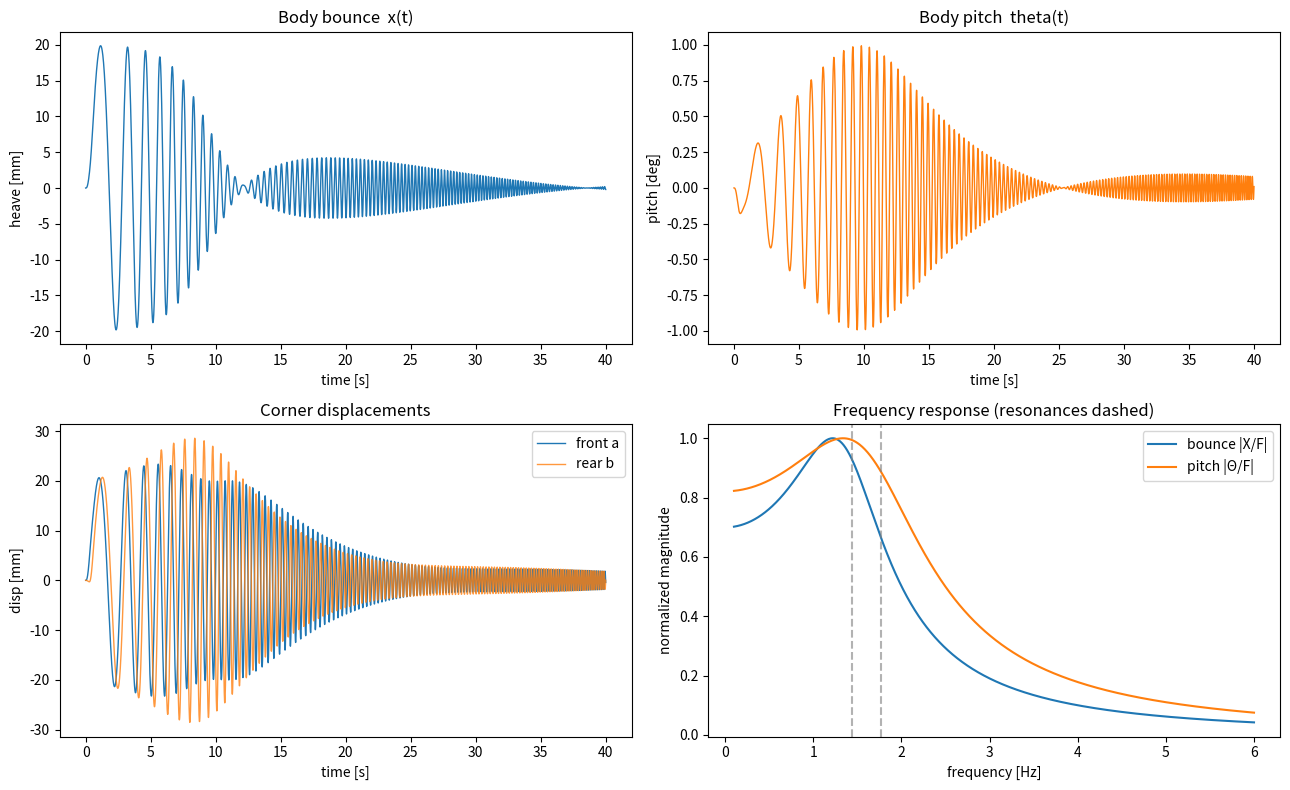

Generate this figure with matplotlib: (Note: this script raises an exception after producing the figure.)
"""
Half-car (bounce + pitch) suspension model.

Board model
-----------
Two suspension corners, front 'a' and rear 'b', each a spring k and damper c.
The sprung body is a rigid beam of length (wheelbase) L, mass m, pitch inertia I.

Corner kinematics (small-angle, from the board):
    a = x - (L/2) * theta      (front attachment point)
    b = x + (L/2) * theta      (rear attachment point)
    x     = (a + b) / 2        (heave / bounce)
    theta = (b - a) / L        (pitch, sin(theta) ~ theta)

Road input f(t): front wheel sees f(t), rear wheel sees f(t - tau)
with delay tau = L / V (wheelbase / vehicle speed). Here f(t) is a
linear sine sweep (chirp) so we can read off the resonances.

Equations of motion are M q'' + C q' + K q = F(t), q = [x, theta].
We derive M, C, K symbolically with sympy, then integrate with solve_ivp.
"""

import numpy as np
import sympy as sp
from scipy.integrate import solve_ivp
import matplotlib.pyplot as plt

# ----------------------------------------------------------------------
# 1. SYMBOLIC DERIVATION OF THE EQUATIONS OF MOTION
# ----------------------------------------------------------------------
t = sp.symbols('t', real=True)
m, I, k, c, L = sp.symbols('m I k c L', positive=True)
x, th = sp.symbols('x theta', cls=sp.Function)
fa, fb = sp.symbols('f_a f_b')          # front / rear road inputs

x_t, th_t = x(t), th(t)

# corner displacements & velocities in terms of body DOFs
a   = x_t - (L/2)*th_t
b   = x_t + (L/2)*th_t
ad  = sp.diff(a, t)
bd  = sp.diff(b, t)

# Suspension force at each corner (spring + damper), road acts through spring & damper.
# Force pushing body UP at a corner = k*(road - corner) + c*(roaddot - cornerdot).
# For the sweep we drive through the spring term k*f (matches the board's k f(t) RHS),
# damper referenced to ground motion of the corner.
Fa = k*(fa - a) + c*(0 - ad)
Fb = k*(fb - b) + c*(0 - bd)

# Newton (heave) and Euler (pitch about CG). Front corner at -L/2, rear at +L/2.
eq_heave = sp.Eq(m*sp.diff(x_t, t, 2), Fa + Fb)
eq_pitch = sp.Eq(I*sp.diff(th_t, t, 2), (-L/2)*Fa + (L/2)*Fb)

# Assemble M, C, K, and the forcing vector
q   = sp.Matrix([x_t, th_t])
qd  = q.diff(t)
qdd = q.diff(t, 2)

lhs = sp.Matrix([eq_heave.lhs - eq_heave.rhs,
                 eq_pitch.lhs - eq_pitch.rhs])
lhs = sp.expand(lhs)

M = sp.zeros(2); C = sp.zeros(2); K = sp.zeros(2)
for i in range(2):
    for j in range(2):
        M[i, j] = lhs[i].coeff(qdd[j])
        C[i, j] = lhs[i].coeff(qd[j])
        K[i, j] = lhs[i].coeff(q[j])

# forcing (collect the road-input terms). lhs = M q'' + C q' + K q - F = 0,
# so the road terms in lhs are (-F); negate to recover F on the RHS.
F = -sp.Matrix([lhs[i].coeff(fa)*fa + lhs[i].coeff(fb)*fb for i in range(2)])

print("M =\n", sp.pretty(M))
print("\nC =\n", sp.pretty(C))
print("\nK =\n", sp.pretty(K))
print("\nF (road forcing) =\n", sp.pretty(F))

# ----------------------------------------------------------------------
# 2. NUMERICAL PARAMETERS  (representative passenger car, half-car)
# ----------------------------------------------------------------------
params = {
    m: 730.0,      # sprung mass of half car [kg]
    I: 820.0,      # pitch inertia [kg m^2] (gives distinct pitch mode)
    k: 30000.0,    # suspension stiffness per corner [N/m]
    c: 2500.0,     # suspension damping per corner [N s/m]
    L: 2.6,        # wheelbase [m]
}
Mn = np.array(M.subs(params)).astype(float)
Cn = np.array(C.subs(params)).astype(float)
Kn = np.array(K.subs(params)).astype(float)
Ln = float(L.subs(params))
Minv = np.linalg.inv(Mn)

# undamped natural frequencies (eigenvalues of M^-1 K)
w2 = np.linalg.eigvals(Minv @ Kn)
wn = np.sqrt(np.sort(w2.real))
print("\nNatural frequencies [Hz]:", wn / (2*np.pi))

# ----------------------------------------------------------------------
# 3. ROAD INPUT: linear sine sweep (chirp), rear delayed by tau = L / V
# ----------------------------------------------------------------------
V      = 10.0                       # vehicle speed [m/s]
tau    = Ln / V                     # front-to-rear time delay [s]
amp    = 0.02                       # 2 cm road amplitude
f0, f1 = 0.2, 6.0                   # sweep from 0.2 to 6 Hz
Tend   = 40.0

def chirp(tt):
    # instantaneous phase of a linear sweep
    rate = (f1 - f0) / Tend
    ph = 2*np.pi*(f0*tt + 0.5*rate*tt**2)
    return amp * np.sin(ph) * (tt > 0)

def road_front(tt): return chirp(tt)
def road_rear(tt):  return chirp(tt - tau)

# forcing as a fast numeric function F(fa, fb)
F_func = sp.lambdify((fa, fb, *params.keys()), F.subs(params), 'numpy')

def Fvec(tt):
    return np.array(F_func(road_front(tt), road_rear(tt),
                           *[params[s] for s in params]), float).flatten()

# ----------------------------------------------------------------------
# 4. INTEGRATE:  state z = [x, theta, xdot, thetadot]
# ----------------------------------------------------------------------
def rhs(tt, z):
    qv  = z[:2]
    qdv = z[2:]
    acc = Minv @ (Fvec(tt) - Cn @ qdv - Kn @ qv)
    return np.concatenate([qdv, acc])

tspan = (0, Tend)
teval = np.linspace(0, Tend, 8000)
sol = solve_ivp(rhs, tspan, [0, 0, 0, 0], t_eval=teval,
                method='RK45', rtol=1e-8, atol=1e-10, max_step=0.01)

x_sol, th_sol = sol.y[0], sol.y[1]
a_sol = x_sol - (Ln/2)*th_sol
b_sol = x_sol + (Ln/2)*th_sol

# ----------------------------------------------------------------------
# 5. ANALYTIC FREQUENCY RESPONSE (FRF) magnitude vs frequency
# ----------------------------------------------------------------------
freqs = np.linspace(0.1, 6.0, 1200)
mag_x = np.zeros_like(freqs)
mag_th = np.zeros_like(freqs)
# RHS gain: with both wheels in phase, F per unit road = K @ [1,...] structure.
# Build the road->force map B so that F = B * f_road (front=rear=1 for FRF).
B = np.array([[float(F[0].coeff(fa).subs(params)), float(F[0].coeff(fb).subs(params))],
              [float(F[1].coeff(fa).subs(params)), float(F[1].coeff(fb).subs(params))]])
for i, fr in enumerate(freqs):
    w = 2*np.pi*fr
    Z = -w**2*Mn + 1j*w*Cn + Kn                       # dynamic stiffness
    H_in  = np.linalg.solve(Z, B @ np.array([1.0,  1.0]))  # in-phase  -> bounce
    H_anti = np.linalg.solve(Z, B @ np.array([-1.0, 1.0])) # anti-phase -> pitch
    mag_x[i]  = abs(H_in[0])
    mag_th[i] = abs(H_anti[1])

# ----------------------------------------------------------------------
# 6. PLOTS
# ----------------------------------------------------------------------
fig, ax = plt.subplots(2, 2, figsize=(13, 8))

ax[0, 0].plot(sol.t, x_sol*1000, lw=1)
ax[0, 0].set_title("Body bounce  x(t)")
ax[0, 0].set_xlabel("time [s]"); ax[0, 0].set_ylabel("heave [mm]")

ax[0, 1].plot(sol.t, np.degrees(th_sol), color='tab:orange', lw=1)
ax[0, 1].set_title("Body pitch  theta(t)")
ax[0, 1].set_xlabel("time [s]"); ax[0, 1].set_ylabel("pitch [deg]")

ax[1, 0].plot(sol.t, a_sol*1000, label="front a", lw=1)
ax[1, 0].plot(sol.t, b_sol*1000, label="rear b", lw=1, alpha=0.8)
ax[1, 0].set_title("Corner displacements")
ax[1, 0].set_xlabel("time [s]"); ax[1, 0].set_ylabel("disp [mm]"); ax[1, 0].legend()

ax[1, 1].plot(freqs, mag_x/np.max(mag_x), label="bounce |X/F|")
ax[1, 1].plot(freqs, mag_th/np.max(mag_th), label="pitch |Θ/F|")
for f_hz in wn/(2*np.pi):
    ax[1, 1].axvline(f_hz, ls='--', color='gray', alpha=0.6)
ax[1, 1].set_title("Frequency response (resonances dashed)")
ax[1, 1].set_xlabel("frequency [Hz]"); ax[1, 1].set_ylabel("normalized magnitude")
ax[1, 1].legend()

plt.tight_layout()
plt.savefig("Claud/half_car_results.png", dpi=130)
print("\nSaved figure -> half_car_results.png")
